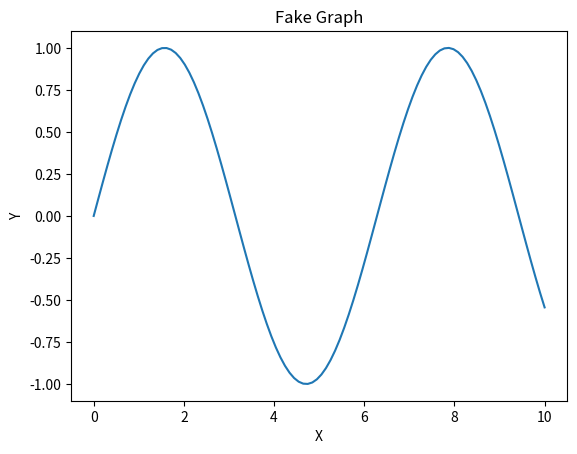

Write the Python code that produced this figure.
import matplotlib.pyplot as plt
import numpy as np
try:
    # Create a figure and a set of subplots
    fig, ax = plt.subplots()

    # Generate some fake data
    x = np.linspace(0, 10, 100)
    y = np.sin(x)

    # Plot the data
    ax.plot(x, y)

    # Set the title and labels
    ax.set_title('Fake Graph')
    ax.set_xlabel('X')
    ax.set_ylabel('Y')
    print('dfsffs')

    # Save the figure as an image
    plt.savefig('./server/images/graph.png')
except Exception as e:
    print(e)


